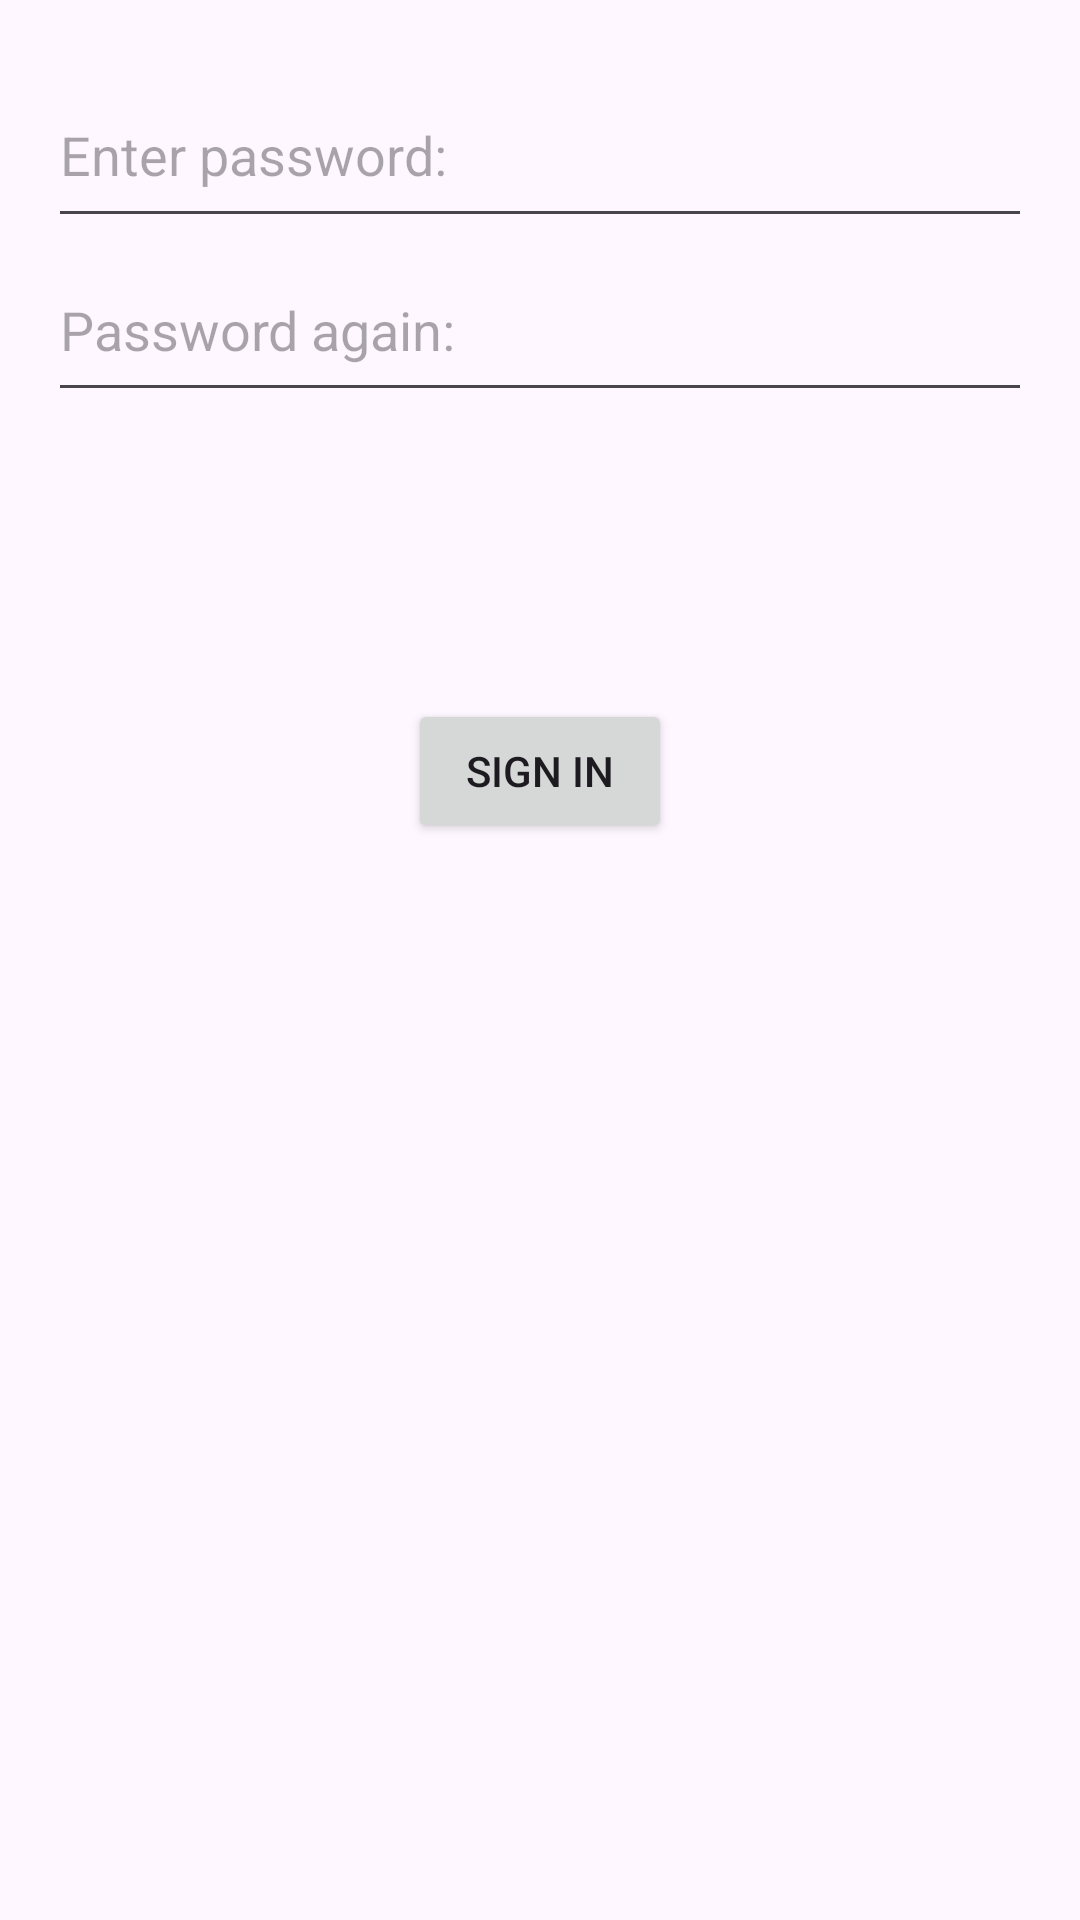

Android layout source for this screen:
<!-- AndroidManifest.xml: application theme Theme.Appointment_center -->
<!-- res/layout/fragment_signin.xml -->
<?xml version="1.0" encoding="utf-8"?>
<androidx.constraintlayout.widget.ConstraintLayout xmlns:android="http://schemas.android.com/apk/res/android"
    xmlns:app="http://schemas.android.com/apk/res-auto"
    xmlns:tools="http://schemas.android.com/tools"
    android:layout_width="match_parent"
    android:layout_height="match_parent"
    tools:context=".view.signinFragment">


    <EditText
        android:id="@+id/emailekleText"
        android:layout_width="0dp"
        android:layout_height="0dp"
        android:layout_marginStart="16dp"
        android:layout_marginTop="61dp"
        android:layout_marginEnd="16dp"
        android:layout_marginBottom="212dp"
        android:ems="10"
        android:hint="Enter email:"
        android:inputType="text"
        app:layout_constraintBottom_toTopOf="@+id/kayitClicked"
        app:layout_constraintEnd_toEndOf="parent"
        app:layout_constraintStart_toStartOf="parent"
        app:layout_constraintTop_toTopOf="parent" />

    <EditText
        android:id="@+id/passwordekleText"
        android:layout_width="0dp"
        android:layout_height="0dp"
        android:layout_marginStart="16dp"
        android:layout_marginEnd="16dp"
        android:layout_marginBottom="8dp"
        android:ems="10"
        android:hint="Enter password:"
        android:inputType="text"
        app:layout_constraintBottom_toTopOf="@+id/passwordyenidenText"
        app:layout_constraintEnd_toEndOf="parent"
        app:layout_constraintStart_toStartOf="parent"
        app:layout_constraintTop_toBottomOf="@+id/emailekleText" />

    <EditText
        android:id="@+id/passwordyenidenText"
        android:layout_width="0dp"
        android:layout_height="0dp"
        android:layout_marginStart="16dp"
        android:layout_marginTop="-20dp"
        android:layout_marginEnd="16dp"
        android:layout_marginBottom="491dp"
        android:ems="10"
        android:hint="Password again:"
        android:inputType="text"
        app:layout_constraintBottom_toBottomOf="parent"
        app:layout_constraintEnd_toEndOf="parent"
        app:layout_constraintStart_toStartOf="parent"
        app:layout_constraintTop_toBottomOf="@+id/passwordekleText" />

    <Button
        android:id="@+id/kayitClicked"
        android:layout_width="wrap_content"
        android:layout_height="wrap_content"
        android:layout_marginBottom="359dp"
        android:text="Sign In"
        app:layout_constraintBottom_toBottomOf="parent"
        app:layout_constraintEnd_toEndOf="parent"
        app:layout_constraintStart_toStartOf="parent"
        app:layout_constraintTop_toBottomOf="@+id/emailekleText" />

</androidx.constraintlayout.widget.ConstraintLayout>
<!-- resources referenced by this layout -->
<resources>
  <style name="Theme.Appointment_center" parent="Base.Theme.Appointment_center" />
  <style name="Base.Theme.Appointment_center" parent="Theme.Material3.DayNight.NoActionBar">
          
          
      </style>
</resources>
